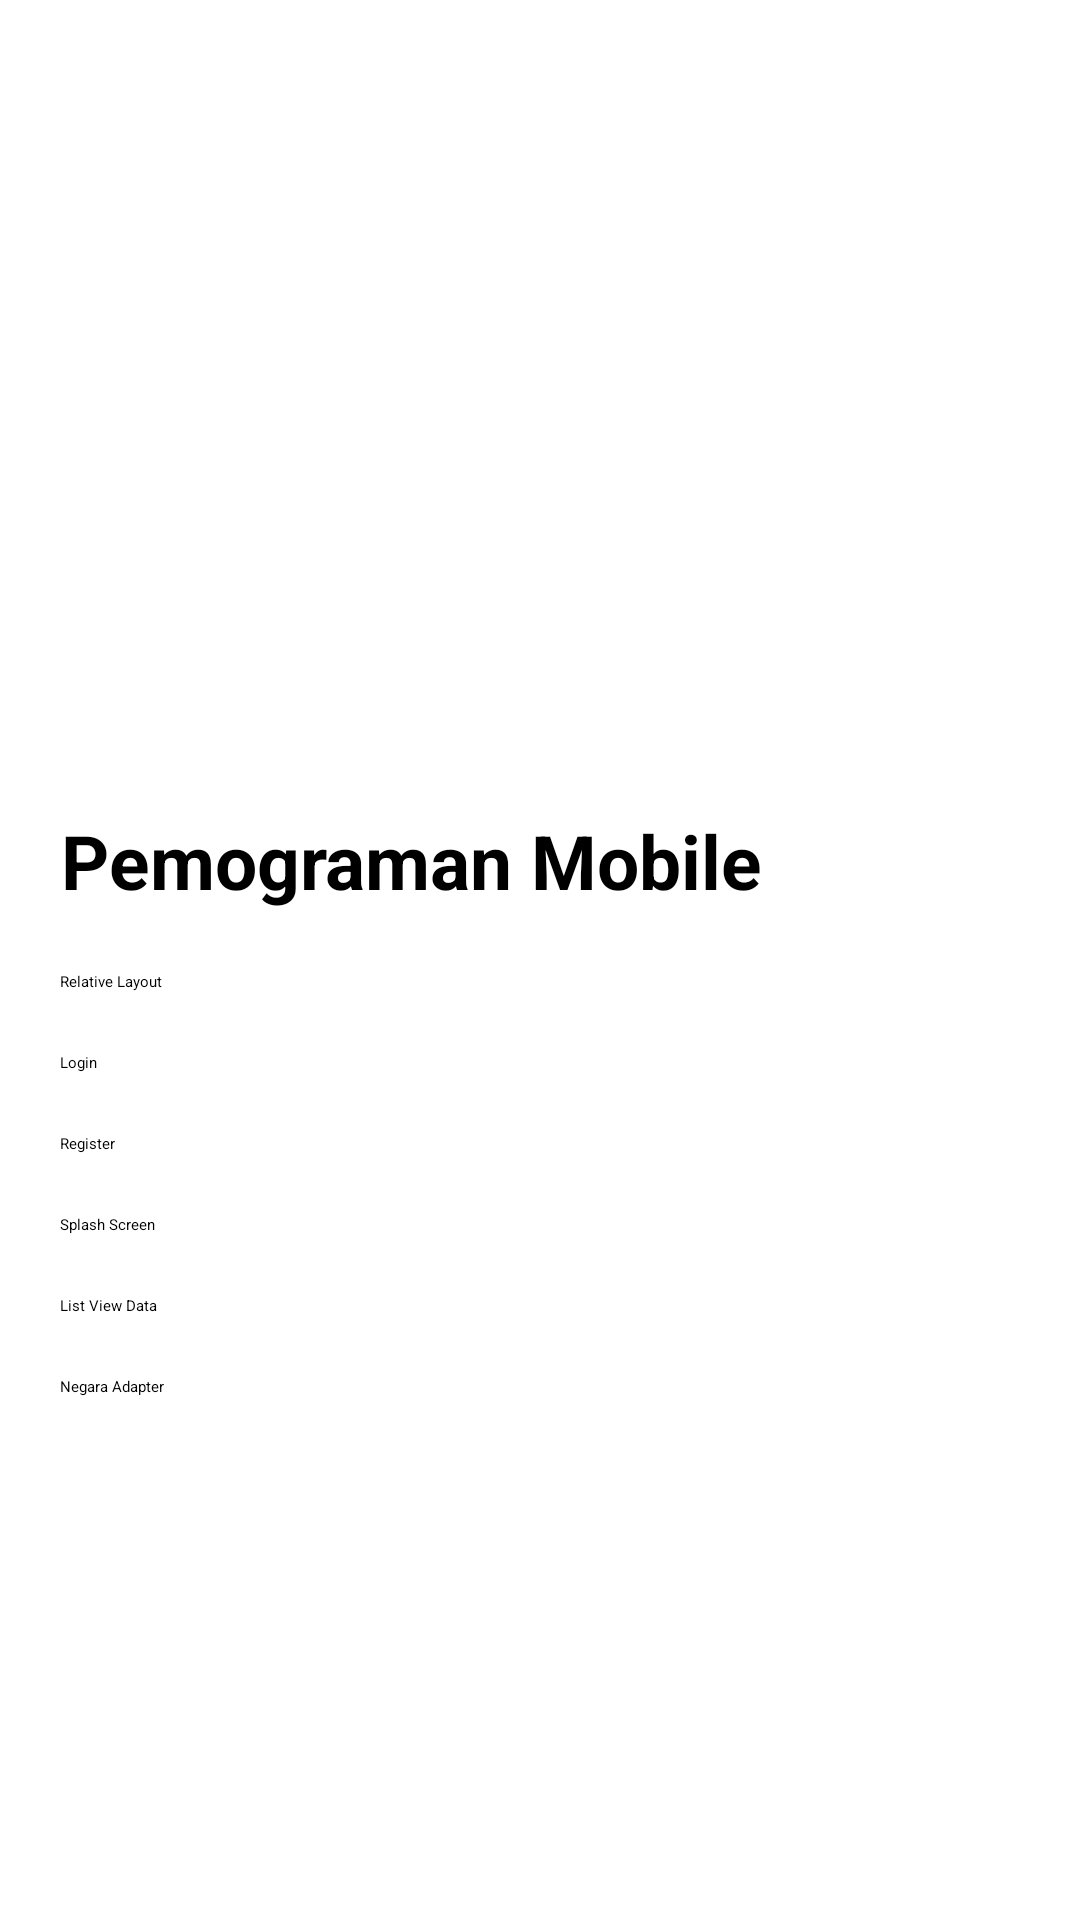

This screen was rendered from an Android layout file. Write that file and the resources it references.
<!-- AndroidManifest.xml: application theme Theme.Pbo -->
<!-- res/layout/activity_main.xml -->
<?xml version="1.0" encoding="utf-8"?>
<LinearLayout xmlns:android="http://schemas.android.com/apk/res/android"
    xmlns:app="http://schemas.android.com/apk/res-auto"
    xmlns:tools="http://schemas.android.com/tools"
    android:layout_width="match_parent"
    android:layout_height="match_parent"
    android:orientation="vertical"
    android:padding="20dp"
    tools:context=".MainActivity">

    <ImageView
        android:layout_width="wrap_content"
        android:layout_height="250dp"
        android:id="@+id/gambar"
        android:layout_centerVertical="true"
        android:layout_centerHorizontal="true"
        android:background="@drawable/gambar"/>

    <TextView
        android:layout_width="wrap_content"
        android:layout_height="wrap_content"
        android:gravity="center"
        android:text="Pemograman Mobile"
        android:textSize="25sp"
        android:layout_marginBottom="20dp"
        android:textStyle="bold" />

    <Button
        android:layout_width="match_parent"
        android:layout_height="wrap_content"
        android:text="Relative Layout"
        android:layout_marginBottom="20dp"
        android:id="@+id/btnrelativelayout"
        />

    <Button
        android:layout_width="match_parent"
        android:layout_height="wrap_content"
        android:text="Login"
        android:layout_marginBottom="20dp"
        android:id="@+id/btnlogin"
        />

    <Button
        android:layout_width="match_parent"
        android:layout_height="wrap_content"
        android:text="Register"
        android:layout_marginBottom="20dp"
        android:id="@+id/btnregister"
        />

    <Button
        android:layout_width="match_parent"
        android:layout_height="wrap_content"
        android:text="Splash Screen"
        android:layout_marginBottom="20dp"
        android:id="@+id/btnsplashscreen"
        />

    <Button
        android:layout_width="match_parent"
        android:layout_height="wrap_content"
        android:text="List View Data"
        android:layout_marginBottom="20dp"
        android:id="@+id/btnlistviewdata"
        />

    <Button
        android:layout_width="match_parent"
        android:layout_height="wrap_content"
        android:text="Negara Adapter"
        android:id="@+id/btnnegaraadapter"
        />


</LinearLayout>
<!-- resources referenced by this layout -->
<resources>
  <style name="Theme.Pbo" parent="Base.Theme.Pbo">
      
      <item name="android:navigationBarColor">@android:color/transparent</item>
      <item name="android:statusBarColor">@android:color/transparent</item>
      <item name="android:windowLightStatusBar">?attr/isLightTheme</item>
    </style>
</resources>
